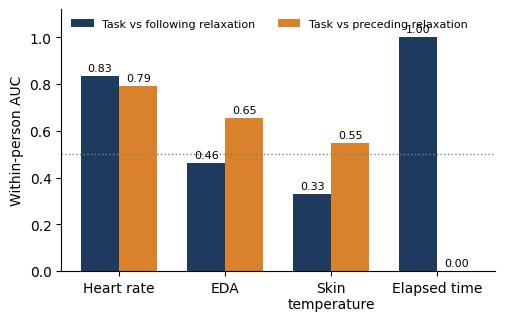

The matplotlib source for this figure: (Note: this script raises an exception after producing the figure.)
import numpy as np,matplotlib;matplotlib.use("Agg");import matplotlib.pyplot as plt
plt.rcParams.update({"font.family":"DejaVu Sans","font.size":10,"axes.spines.top":False,"axes.spines.right":False})
labs=["Heart rate","EDA","Skin\ntemperature","Elapsed time"]
fol=[.833,.463,.328,1.0];pre=[.791,.653,.550,0.0]
x=np.arange(4);f,ax=plt.subplots(figsize=(5.6,3.4))
ax.bar(x-.18,fol,.36,color="#1f3a5f",label="Task vs following relaxation")
ax.bar(x+.18,pre,.36,color="#d9822b",label="Task vs preceding relaxation")
for i in range(4):
    ax.text(x[i]-.18,fol[i]+.02,f"{fol[i]:.2f}",ha="center",fontsize=8);ax.text(x[i]+.18,pre[i]+.02,f"{pre[i]:.2f}",ha="center",fontsize=8)
ax.axhline(.5,color="grey",ls=":",lw=1);ax.set_xticks(x);ax.set_xticklabels(labs);ax.set_ylim(0,1.12);ax.set_ylabel("Within-person AUC")
ax.legend(frameon=False,fontsize=8,loc="upper left",ncol=2)
f.savefig("figures/Figure5.png",dpi=300,bbox_inches="tight");f.savefig("figures/Figure5.tif",dpi=300,bbox_inches="tight",pil_kwargs={"compression":"tiff_lzw"})
